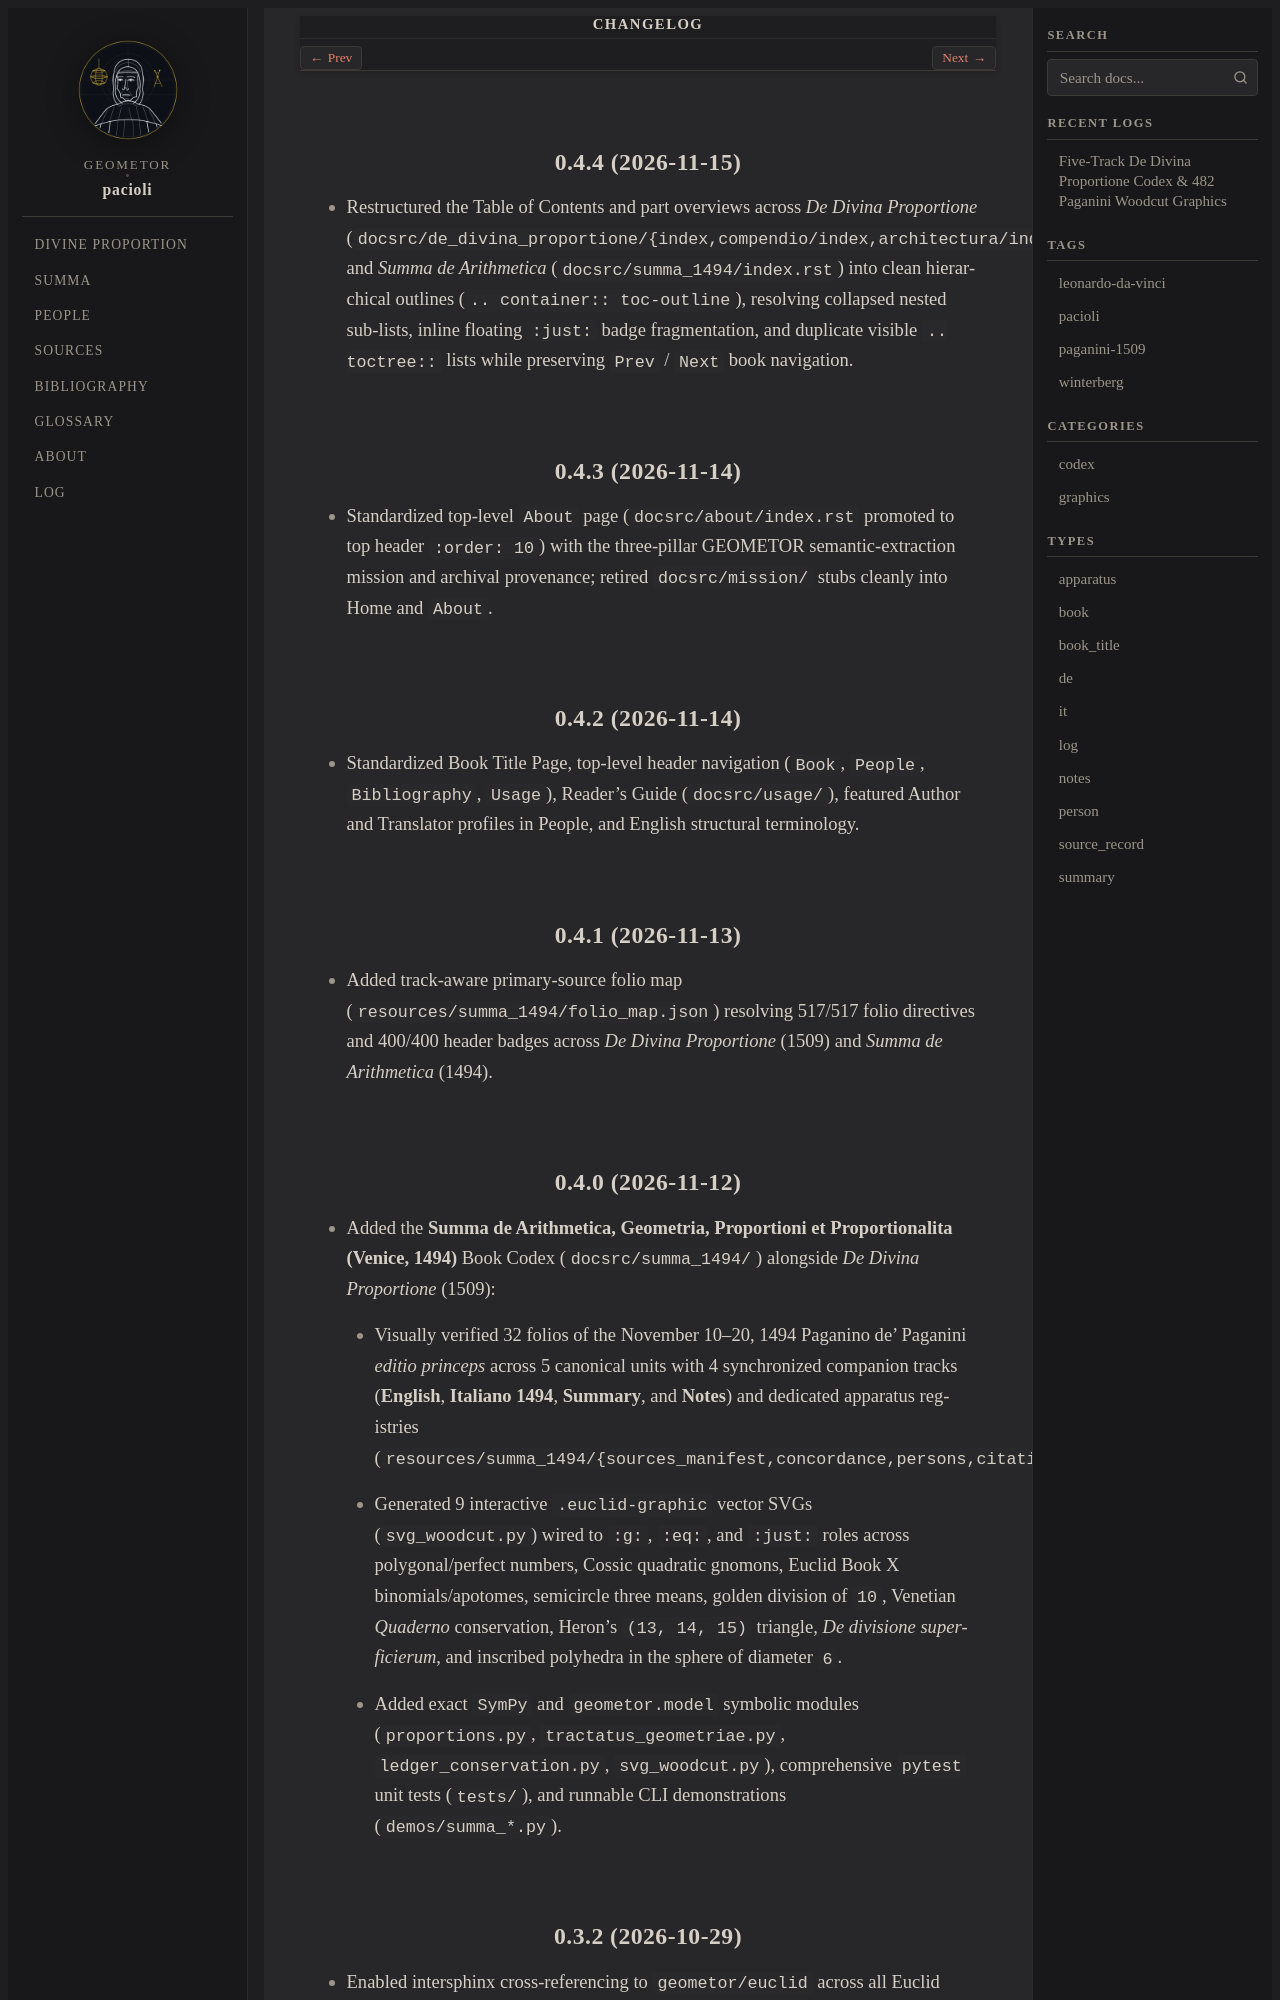

repository: geometor/pacioli · page: changelog.html · generator: sphinx

0.4.4 (2026-11-15)
------------------

- Restructured the Table of Contents and part overviews across *De Divina Proportione* (``docsrc/de_divina_proportione/{index,compendio/index,architectura/index,plates/index}.rst``) and *Summa de Arithmetica* (``docsrc/summa_1494/index.rst``) into clean hierarchical outlines (``.. container:: toc-outline``), resolving collapsed nested sub-lists, inline floating ``:just:`` badge fragmentation, and duplicate visible ``.. toctree::`` lists while preserving ``Prev`` / ``Next`` book navigation.

0.4.3 (2026-11-14)
------------------

- Standardized top-level ``About`` page (``docsrc/about/index.rst`` promoted to top header ``:order: 10``) with the three-pillar GEOMETOR semantic-extraction mission and archival provenance; retired ``docsrc/mission/`` stubs cleanly into Home and ``About``.

0.4.2 (2026-11-14)
------------------

- Standardized Book Title Page, top-level header navigation (``Book``, ``People``, ``Bibliography``, ``Usage``), Reader's Guide (``docsrc/usage/``), featured Author and Translator profiles in People, and English structural terminology.

0.4.1 (2026-11-13)
------------------

*   Added track-aware primary-source folio map (``resources/summa_1494/folio_map.json``) resolving 517/517 folio directives and 400/400 header badges across *De Divina Proportione* (1509) and *Summa de Arithmetica* (1494).

0.4.0 (2026-11-12)
------------------

*   Added the **Summa de Arithmetica, Geometria, Proportioni et Proportionalita (Venice, 1494)** Book Codex (``docsrc/summa_1494/``) alongside *De Divina Proportione* (1509):

    *   Visually verified 32 folios of the November 10–20, 1494 Paganino de' Paganini *editio princeps* across 5 canonical units with 4 synchronized companion tracks (**English**, **Italiano 1494**, **Summary**, and **Notes**) and dedicated apparatus registries (``resources/summa_1494/{sources_manifest,concordance,persons,citations,glossary}.json``).
    *   Generated 9 interactive ``.euclid-graphic`` vector SVGs (``svg_woodcut.py``) wired to ``:g:``, ``:eq:``, and ``:just:`` roles across polygonal/perfect numbers, Cossic quadratic gnomons, Euclid Book X binomials/apotomes, semicircle three means, golden division of ``10``, Venetian *Quaderno* conservation, Heron's ``(13, 14, 15)`` triangle, *De divisione superficierum*, and inscribed polyhedra in the sphere of diameter ``6``.
    *   Added exact ``SymPy`` and ``geometor.model`` symbolic modules (``proportions.py``, ``tractatus_geometriae.py``, ``ledger_conservation.py``, ``svg_woodcut.py``), comprehensive ``pytest`` unit tests (``tests/``), and runnable CLI demonstrations (``demos/summa_*.py``).
